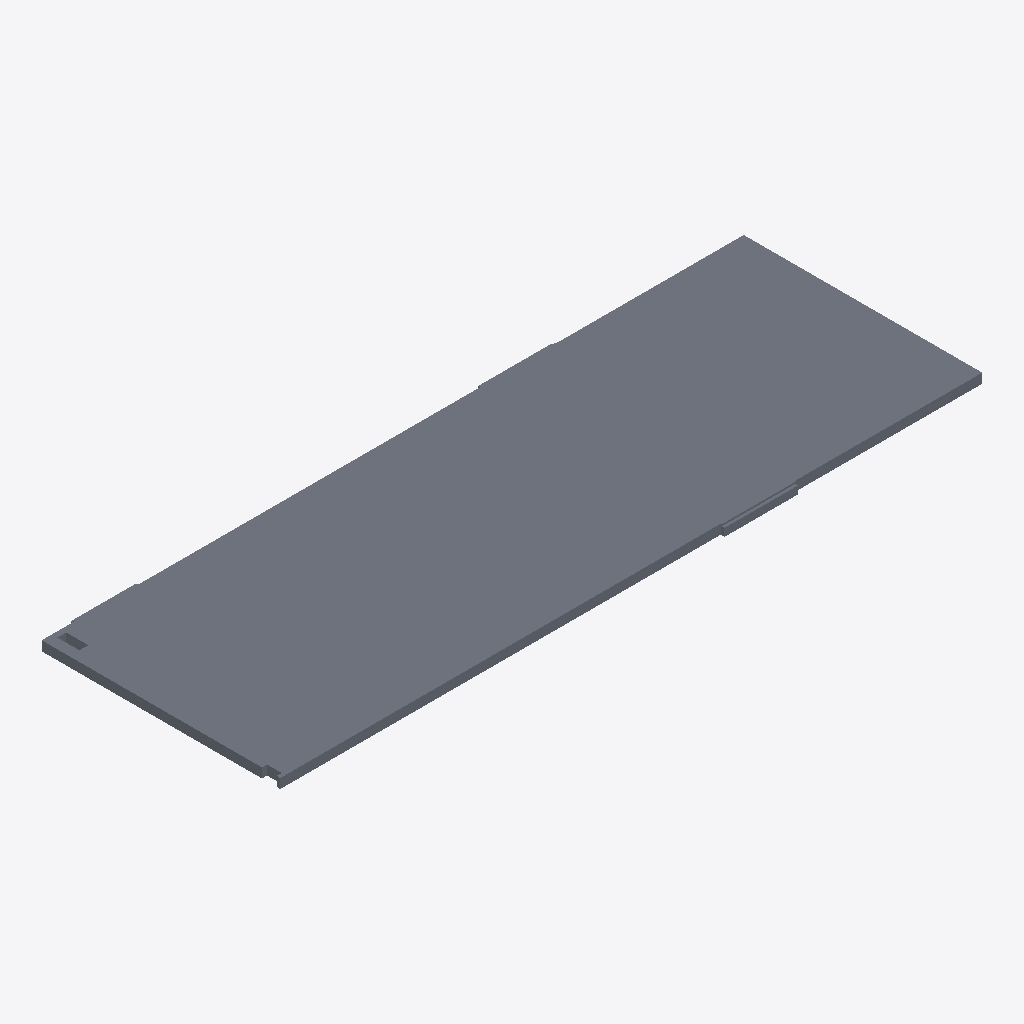
Isometric view of an IFC building model (IFC-SPF (STEP), schema IFC4, length unit metre), seen from the south-west, elements coloured by IFC class: 1 slab (grey).
Extent 9.6 m × 3.4 m × 0.1 m (x, y, z). Storeys (1): Geschoss 1 at 0.00 m. Elements (1): 1 IfcSlab.

HEADER;
FILE_DESCRIPTION(('ViewDefinition [ReferenceView_V1.2]','ExchangeRequirement [Architecture]'),'2;1');
FILE_NAME('M24_BSP-Boden.ifc','2025-10-12T08:41:48',(''),('',''),'','cadwork version 32.0 Build 331','');
FILE_SCHEMA(('IFC4'));
ENDSEC;
DATA;
#1=IFCPROJECT('2B2cP1dRL9aBs2TYgyQdm5',#7,'Kita Monschau',$,$,$,$,(#16),#11);
#25=IFCSITE('0wUZIiG2D4i8izu8qAKfDr',#7,'Site','IfcSite',$,#26,$,$,.ELEMENT.,$,$,0.0,$,#29);
#31=IFCBUILDING('1zItTe$pDA$uzX5MqDpUBF',#7,'Gebäude 1','Neubau',$,#32,$,$,.ELEMENT.,$,$,$);
#36=IFCBUILDINGSTOREY('3YU2iCvZTFMfj8YmcRyPNd',#7,'Geschoss 1','Neubau',$,#37,$,$,.ELEMENT.,0.0);
#1949=IFCSLAB('3vyFm6FjX9mhMTaYZ8JVH7',#7,'BSP-Boden','',$,#1950,#1953,$,.NOTDEFINED.);
ENDSEC;
